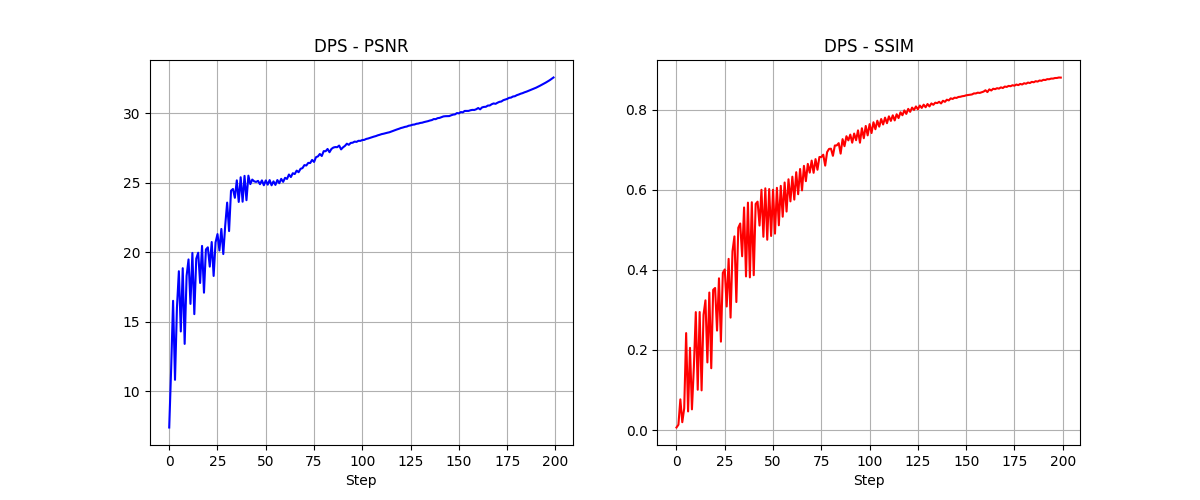

Data behind this chart, as committed beside it:
Step, PSNR, SSIM
0, 7.393, 0.006289
1, 11.62, 0.01327
2, 16.51, 0.07659
3, 10.82, 0.01951
4, 16.01, 0.05431
5, 18.64, 0.2422
6, 14.3, 0.04644
7, 18.85, 0.2053
8, 13.41, 0.05162
9, 18.3, 0.1573
10, 19.49, 0.2946
11, 16.29, 0.1006
12, 19.96, 0.2948
13, 15.55, 0.09906
14, 19.54, 0.288
15, 19.97, 0.324
16, 17.79, 0.1689
17, 20.46, 0.3435
18, 17.09, 0.1544
19, 20.2, 0.3504
20, 20.36, 0.3549
21, 18.97, 0.2485
22, 20.74, 0.379
23, 18.3, 0.2208
24, 20.71, 0.3929
25, 21.31, 0.4012
26, 20.13, 0.3086
27, 21.68, 0.4276
28, 19.87, 0.2808
29, 21.93, 0.4465
30, 23.58, 0.4838
31, 21.53, 0.3198
32, 24.43, 0.5052
33, 24.55, 0.516
34, 23.92, 0.4341
35, 25.18, 0.5561
36, 23.62, 0.3838
37, 25.4, 0.5681
38, 23.64, 0.3814
39, 25.5, 0.5691
40, 23.75, 0.3868
41, 25.51, 0.5649
42, 24.91, 0.5706
43, 25.23, 0.5108
44, 25.1, 0.6002
45, 25.06, 0.4828
46, 25.14, 0.6039
47, 24.9, 0.4754
48, 25.17, 0.6021
49, 24.82, 0.4848
50, 25.17, 0.6004
51, 24.87, 0.4907
52, 25.19, 0.6052
53, 24.82, 0.5115
54, 25.1, 0.61
55, 24.85, 0.533
56, 25.2, 0.6185
57, 24.97, 0.5458
58, 25.28, 0.6265
59, 25.07, 0.5712
... 140 more rows
